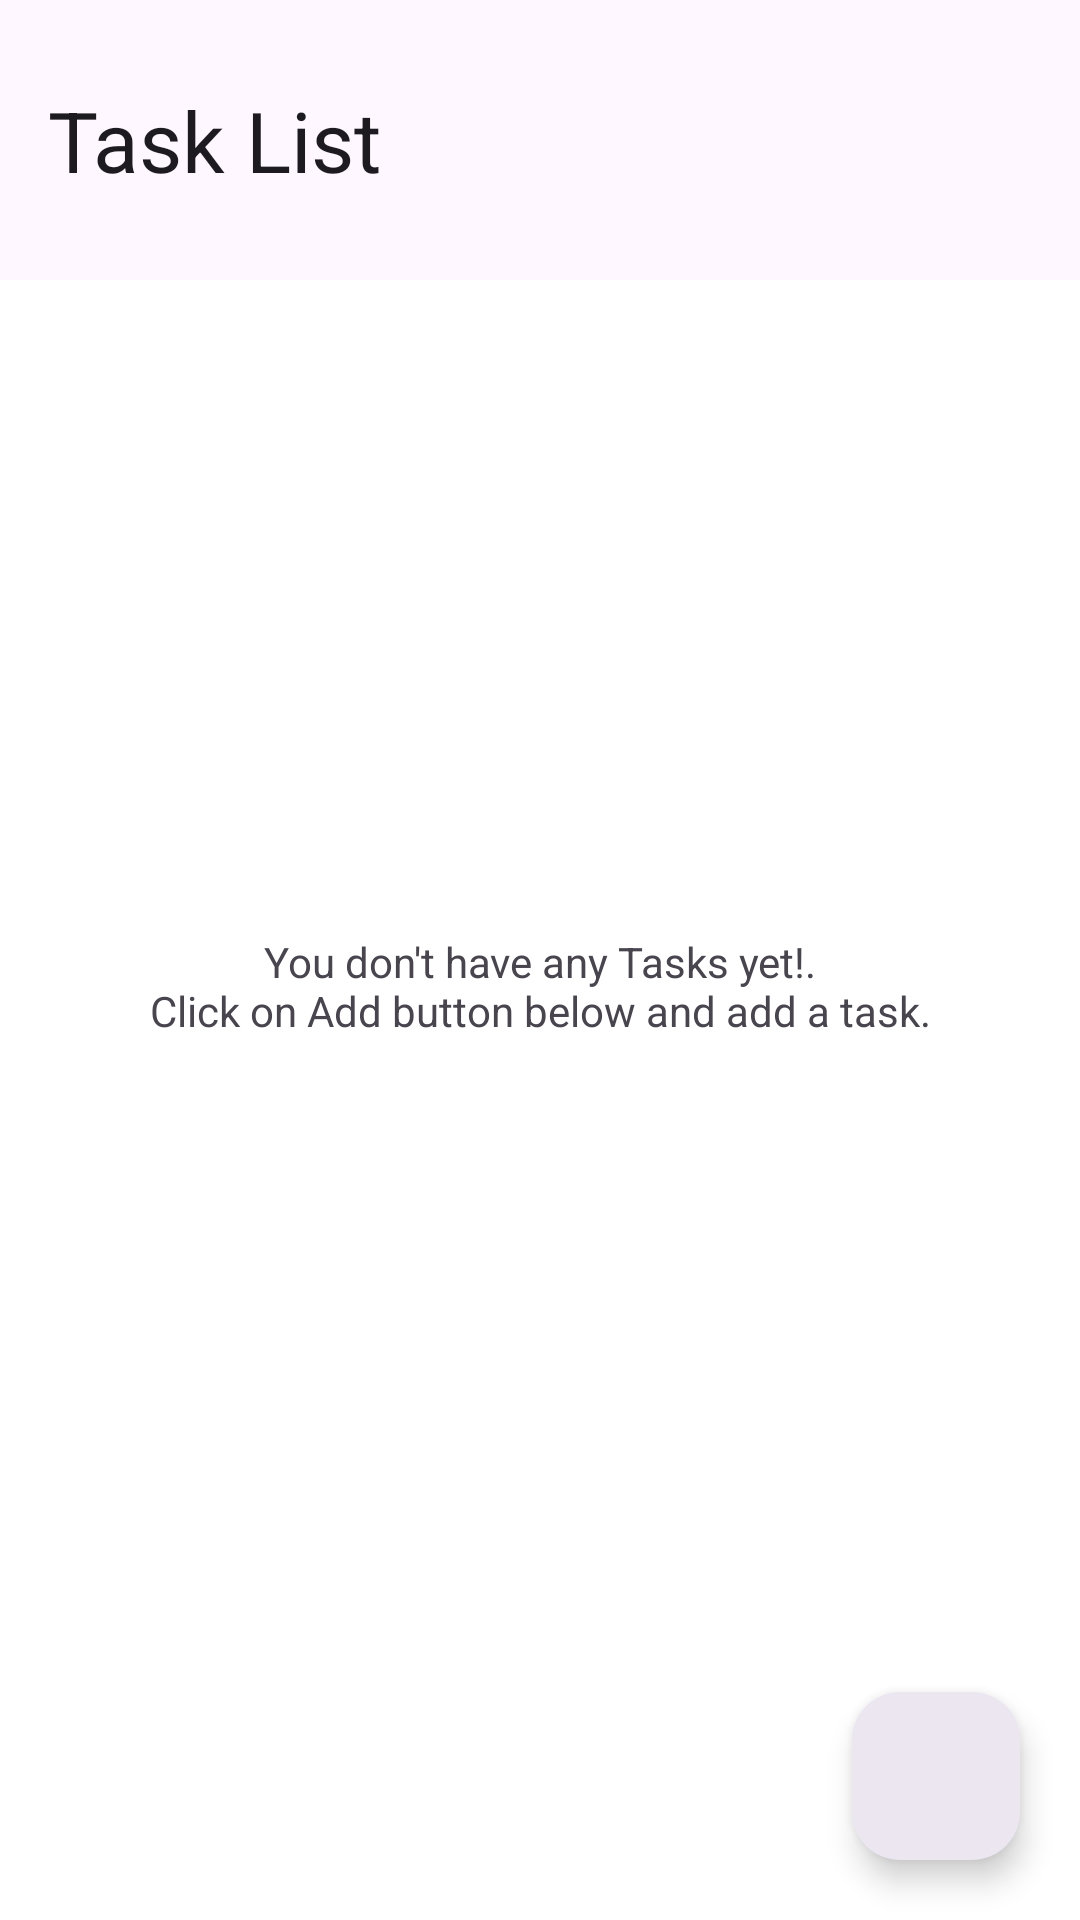

Android layout source for this screen:
<!-- AndroidManifest.xml: application theme Theme.ToDoList -->
<!-- res/layout/fragment_task_list.xml -->
<?xml version="1.0" encoding="utf-8"?>
<layout xmlns:android="http://schemas.android.com/apk/res/android"
    xmlns:app="http://schemas.android.com/apk/res-auto"
    xmlns:tools="http://schemas.android.com/tools">

    <androidx.constraintlayout.widget.ConstraintLayout
        android:layout_width="match_parent"
        android:background="@color/white"
        android:layout_height="match_parent">

        <com.google.android.material.textview.MaterialTextView
            android:id="@+id/materialTextView"
            android:layout_width="0dp"
            android:layout_height="wrap_content"
            android:background="@color/pink_FEF7FF"
            android:paddingHorizontal="16dp"
            android:paddingVertical="28dp"
            android:text="@string/task_list"
            android:textColor="@color/black_1D1B20"
            android:textSize="28sp"
            app:layout_constraintEnd_toEndOf="parent"
            app:layout_constraintStart_toStartOf="parent"
            app:layout_constraintTop_toTopOf="parent" />

        <FrameLayout
            android:id="@+id/frame_rv_content"
            android:layout_width="0dp"
            android:layout_height="wrap_content"
            android:layout_marginHorizontal="20dp"
            android:layout_marginVertical="16dp"
            android:background="@drawable/bg_4_rad_stroke"
            app:layout_constraintBottom_toTopOf="@+id/fab_add_task"
            app:layout_constraintEnd_toEndOf="parent"
            app:layout_constraintStart_toStartOf="parent"
            app:layout_constraintTop_toBottomOf="@+id/materialTextView"
            app:layout_constraintVertical_bias="0.0">

            <androidx.recyclerview.widget.RecyclerView
                android:id="@+id/rv_task_list"
                android:layout_width="match_parent"
                android:layout_height="wrap_content"
                android:orientation="vertical"
                app:layoutManager="androidx.recyclerview.widget.LinearLayoutManager"
                tools:itemCount="5"
                tools:listitem="@layout/item_task" />
        </FrameLayout>

        <com.google.android.material.textview.MaterialTextView
            android:id="@+id/tv_no_tasks"
            android:layout_width="0dp"
            android:layout_height="0dp"
            android:layout_marginHorizontal="20dp"
            android:layout_marginVertical="16dp"
            android:background="@color/white"
            android:gravity="center"
            android:text="@string/you_don_t_have_any_tasks_yet_nclick_on_add_button_below_and_add_a_task"
            app:layout_constraintBottom_toTopOf="@+id/fab_add_task"
            app:layout_constraintEnd_toEndOf="parent"
            app:layout_constraintStart_toStartOf="parent"
            app:layout_constraintTop_toBottomOf="@+id/materialTextView"/>

        <com.google.android.material.floatingactionbutton.FloatingActionButton
            android:id="@+id/fab_add_task"
            android:layout_width="wrap_content"
            android:layout_height="wrap_content"
            android:layout_gravity="end|bottom"
            android:layout_margin="20dp"
            android:backgroundTint="@color/pink_ECE6F0"
            android:contentDescription="@string/click_to_add_new_task_in_to_do_list"
            android:src="@drawable/ic_add_plus"
            app:layout_constraintBottom_toBottomOf="parent"
            app:layout_constraintEnd_toEndOf="parent" />

    </androidx.constraintlayout.widget.ConstraintLayout>
</layout>
<!-- res/layout/item_task.xml (included above) -->
<?xml version="1.0" encoding="utf-8"?>
<layout xmlns:android="http://schemas.android.com/apk/res/android"
    xmlns:app="http://schemas.android.com/apk/res-auto"
    xmlns:tools="http://schemas.android.com/tools">

<androidx.constraintlayout.widget.ConstraintLayout
    android:layout_width="match_parent"
    android:layout_height="wrap_content">

    <com.google.android.material.checkbox.MaterialCheckBox
        android:id="@+id/chk_bx_task"
        android:layout_width="wrap_content"
        android:layout_height="wrap_content"
        android:layout_marginVertical="16dp"
        android:layout_marginStart="16dp"
        tools:checked="true"
        app:layout_constraintBottom_toBottomOf="parent"
        app:layout_constraintStart_toStartOf="parent"
        app:layout_constraintTop_toTopOf="parent" />

    <com.google.android.material.textview.MaterialTextView
        android:id="@+id/tv_task_title"
        android:layout_width="0dp"
        android:layout_height="wrap_content"
        android:ellipsize="end"
        android:maxLines="2"
        android:textColor="@color/black_161717"
        android:textSize="16sp"
        app:layout_constraintBottom_toTopOf="@+id/tv_pending"
        app:layout_constraintEnd_toStartOf="@+id/guide_center"
        app:layout_constraintStart_toEndOf="@+id/chk_bx_task"
        app:layout_constraintTop_toTopOf="@+id/chk_bx_task"
        app:layout_constraintVertical_chainStyle="packed"
        tools:text="Market Research" />

    <com.google.android.material.textview.MaterialTextView
        android:id="@+id/tv_pending"
        android:layout_width="0dp"
        android:layout_height="wrap_content"
        android:ellipsize="end"
        android:maxLines="1"
        android:visibility="gone"
        android:text="@string/pending"
        android:textColor="@color/black_45_percent"
        android:textSize="12sp"
        app:layout_constraintBottom_toBottomOf="@+id/chk_bx_task"
        app:layout_constraintEnd_toEndOf="@+id/tv_task_title"
        app:layout_constraintStart_toStartOf="@+id/tv_task_title"
        app:layout_constraintTop_toBottomOf="@+id/tv_task_title" />

    <com.google.android.material.textview.MaterialTextView
        android:id="@+id/tv_time"
        android:layout_width="wrap_content"
        android:layout_height="wrap_content"
        android:layout_marginEnd="12dp"
        android:ellipsize="end"
        android:maxLines="2"
        android:textColor="@color/black_161717"
        android:textSize="16sp"
        app:layout_constraintBottom_toBottomOf="@+id/chk_bx_task"
        app:layout_constraintEnd_toStartOf="@+id/iv_remove"
        app:layout_constraintHorizontal_bias="1.0"
        app:layout_constraintStart_toEndOf="@+id/guide_center"
        app:layout_constraintTop_toTopOf="@+id/chk_bx_task"
        tools:text="12:55 AM" />

    <ImageView
        android:id="@+id/iv_remove"
        android:layout_width="40dp"
        android:layout_height="40dp"
        android:scaleType="center"
        android:layout_marginEnd="16dp"
        android:src="@drawable/ic_close"
        app:layout_constraintBottom_toBottomOf="@+id/chk_bx_task"
        app:layout_constraintEnd_toEndOf="parent"
        app:layout_constraintTop_toTopOf="@+id/chk_bx_task" />

    <androidx.constraintlayout.widget.Guideline
        android:id="@+id/guide_center"
        android:layout_width="wrap_content"
        android:layout_height="wrap_content"
        android:orientation="vertical"
        app:layout_constraintGuide_percent="0.60" />

</androidx.constraintlayout.widget.ConstraintLayout>
</layout>
<!-- resources referenced by this layout -->
<resources>
  <color name="black_161717">#161717</color>
  <color name="black_1D1B20">#1D1B20</color>
  <color name="black_45_percent">#73000000</color>
  <color name="pink_ECE6F0">#ECE6F0</color>
  <color name="pink_FEF7FF">#FEF7FF</color>
  <color name="white">#FFFFFFFF</color>
  <!-- drawable bg_4_rad_stroke (drawable) -->
  <?xml version="1.0" encoding="utf-8"?>
  <shape xmlns:android="http://schemas.android.com/apk/res/android"
      android:shape="rectangle">
  
      <stroke android:width="1dp" android:color="@color/gray_B7B7B7"/>
  
      <corners android:radius="4dp"/>
  
  </shape>
  <string name="click_to_add_new_task_in_to_do_list">Click to add new task in to do list</string>
  <string name="pending">Pending</string>
  <string name="task_list">Task List</string>
  <string name="you_don_t_have_any_tasks_yet_nclick_on_add_button_below_and_add_a_task">You don\'t have any Tasks yet!.\nClick on Add button below and add a task.</string>
  <style name="Theme.ToDoList" parent="Base.Theme.ToDoList">
          <item name="colorPrimaryDark">@color/white</item>
          <item name="android:windowLightStatusBar">true</item>
      </style>
  <color name="gray_B7B7B7">#B7B7B7</color>
  <style name="Base.Theme.ToDoList" parent="Theme.Material3.DayNight.NoActionBar">
          
          
      </style>
</resources>
